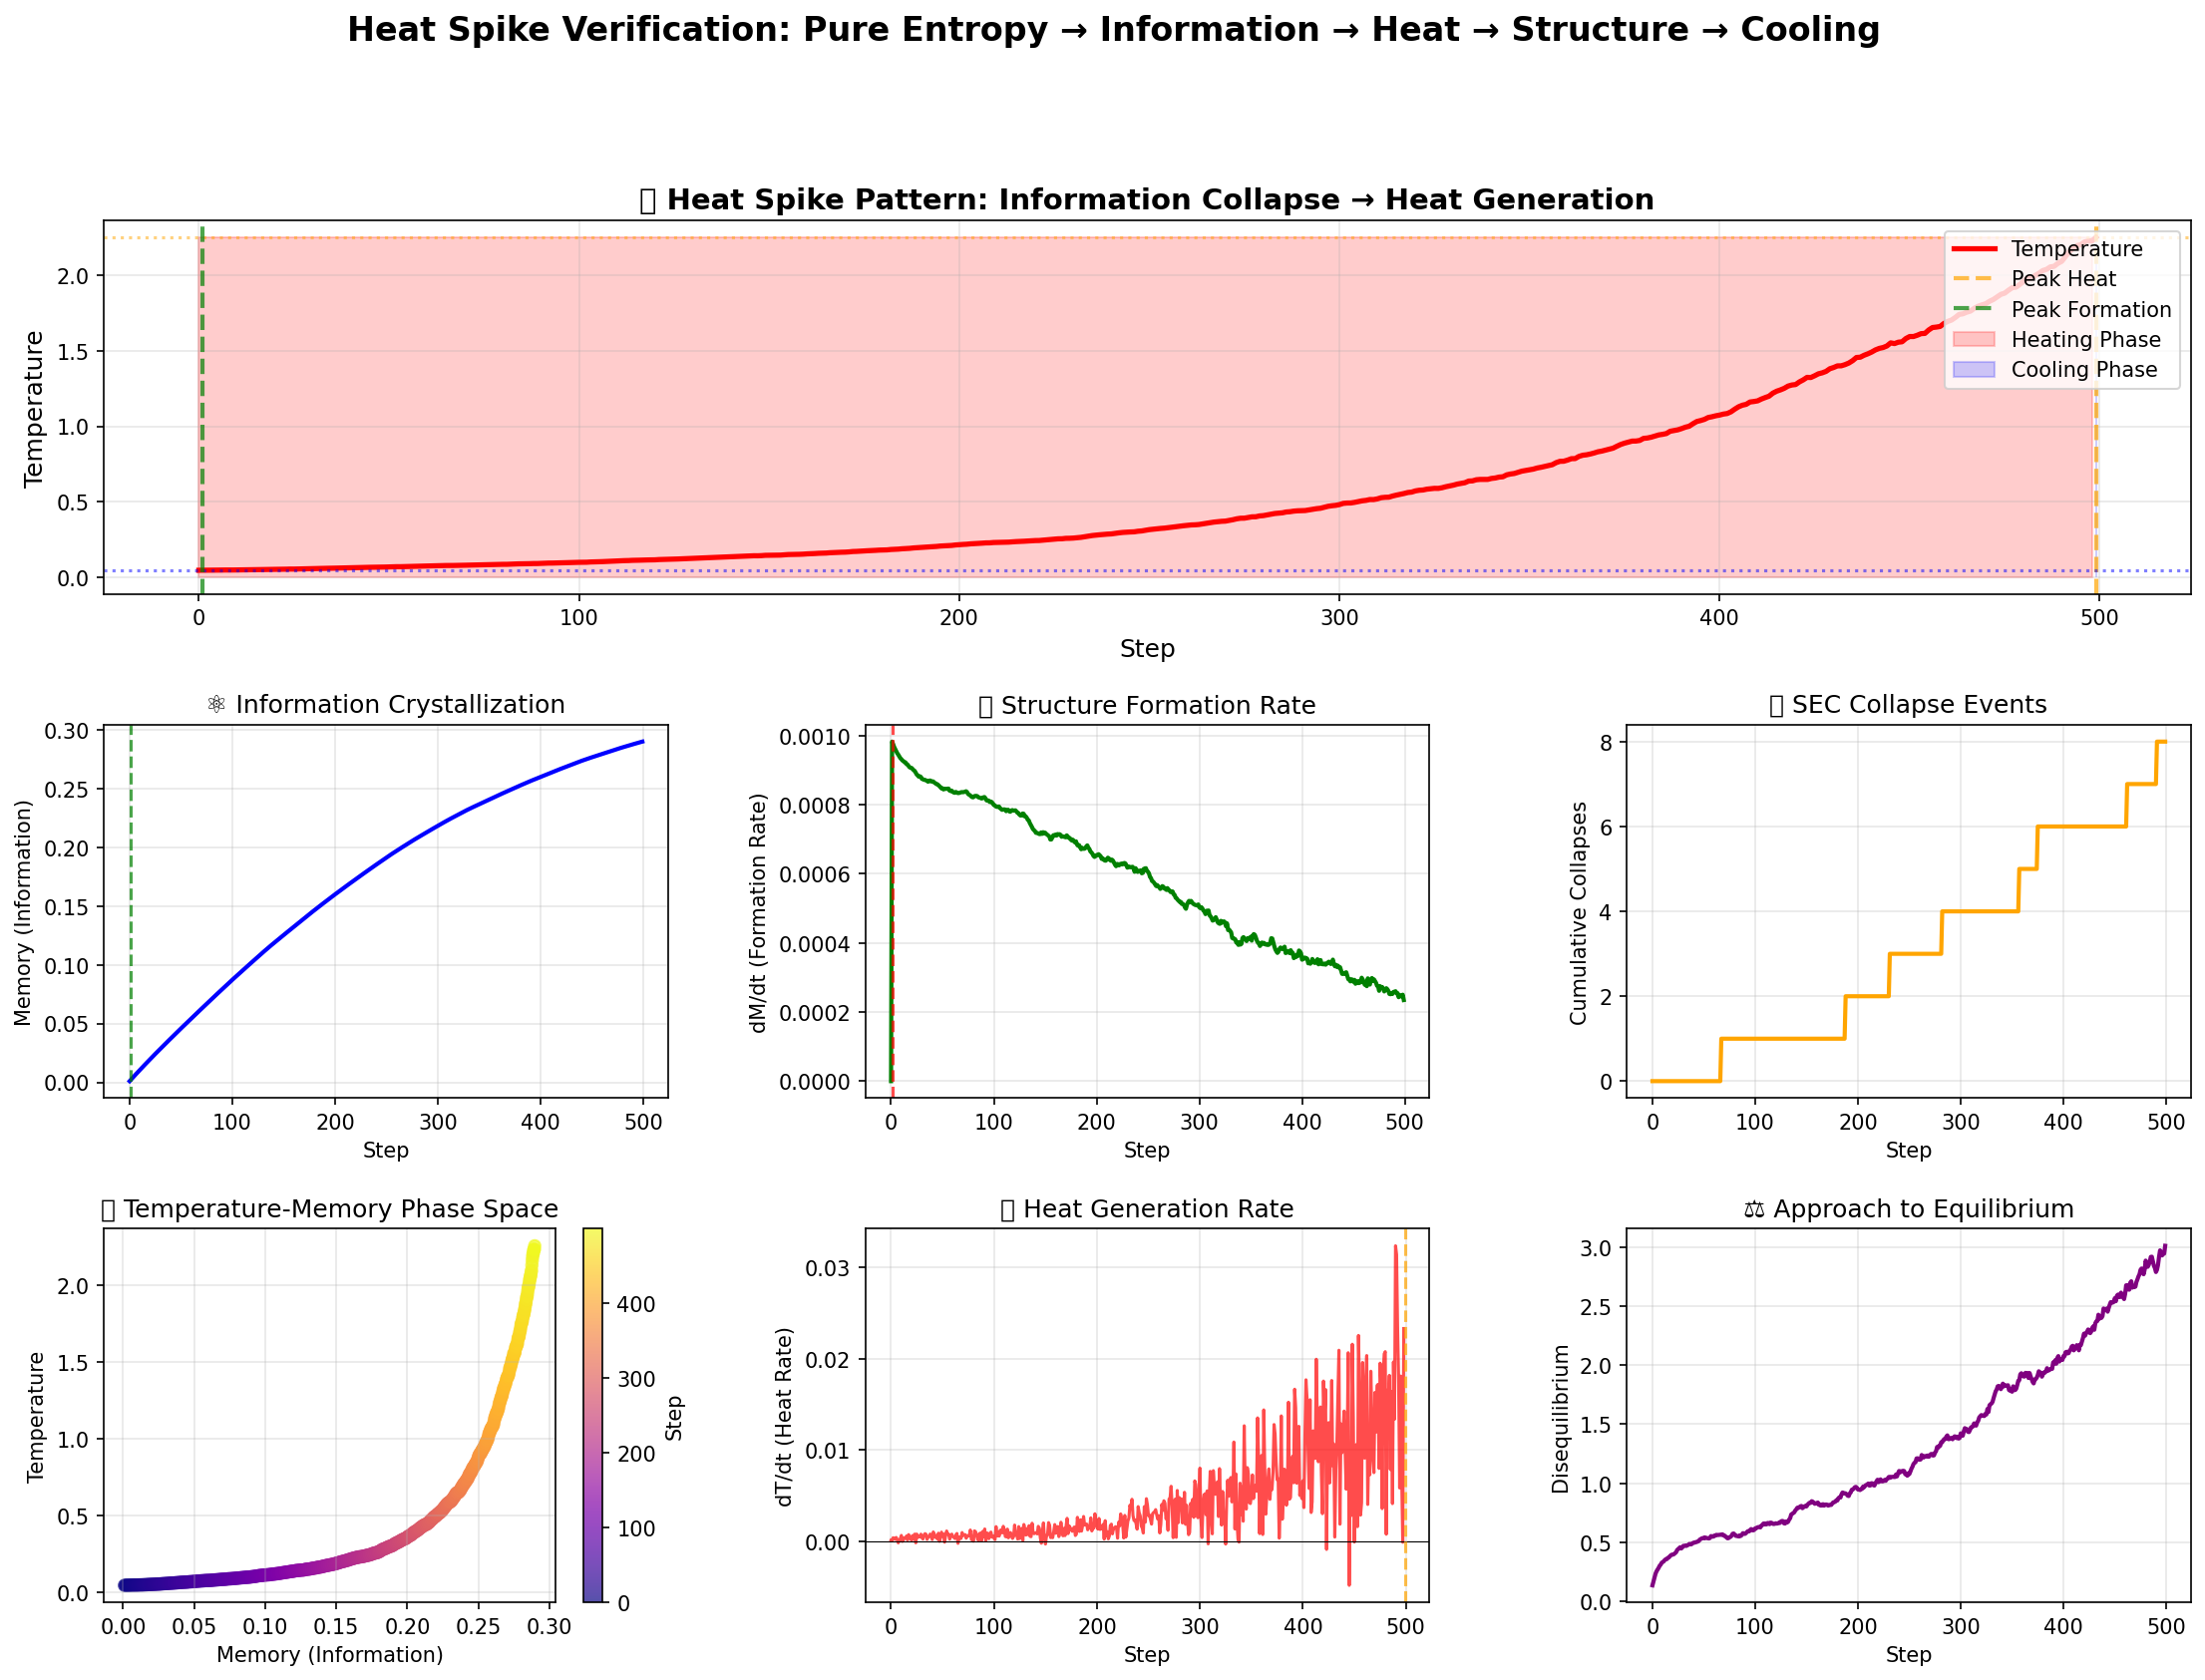

This chart was generated by the following Python code:
"""
Verify the Heat Spike Pattern During Information Crystallization

Theory: Pure entropy → information collapse → heat spike → cooling

1. Initial: Pure entropy (minimal structure, low heat)
2. Collapse phase: SEC collapses P→A, generates heat (Landauer)
3. Peak heat: Maximum information collapse rate
4. Cooling: Structures stabilize, heat generation slows
5. Equilibrium: Cool universe with preserved information

This validates the profound insight: WITHOUT INFORMATION, THERE CAN BE NO HEAT.
Pure entropy must collapse into structure to generate observable temperature!
"""
import sys
from pathlib import Path

# Add parent directory to path
repo_root = Path(__file__).parent.parent
sys.path.insert(0, str(repo_root))

from core.reality_engine import RealityEngine
import matplotlib.pyplot as plt
import numpy as np

def verify_heat_spike_pattern(steps=500, size=(64, 16)):
    """
    Run extended Big Bang simulation to verify heat spike during
    information crystallization followed by cooling.
    """
    print("="*70)
    print("HEAT SPIKE VERIFICATION")
    print("="*70)
    print("\nTheory: Pure entropy → information collapse → heat spike → cooling")
    print("\nPhases we expect to see:")
    print("  1. LOW HEAT: Pure potential, no structure")
    print("  2. RISING HEAT: Information collapse (SEC), Landauer heat generation")
    print("  3. PEAK HEAT: Maximum structure formation rate")
    print("  4. COOLING: Structures stabilize, less collapse needed")
    print("  5. EQUILIBRIUM: Cool universe with crystallized information")
    print("\n" + "="*70)
    
    # Create engine
    engine = RealityEngine(size=size, dt=0.1, device='cpu')
    engine.initialize(mode='big_bang')
    
    # Track evolution
    temperatures = []
    memories = []
    memory_rates = []
    disequilibria = []
    collapse_events = []
    entropies = []
    
    print(f"\n⏳ Running {steps} steps (this may take a minute)...\n")
    print(f"{'Step':>5} {'T_mean':>8} {'M_mean':>8} {'dM/dt':>8} {'Diseq':>8} {'Events':>7}")
    print("-" * 70)
    
    for i, state in enumerate(engine.evolve(steps=steps)):
        T_mean = state['T_mean']
        M_mean = state['M_mean']
        diseq = state.get('time_metrics', {}).get('disequilibrium', state['disequilibrium'])
        events = state['collapse_events']
        entropy = state['entropy']
        
        temperatures.append(T_mean)
        memories.append(M_mean)
        disequilibria.append(diseq)
        collapse_events.append(events)
        entropies.append(entropy)
        
        # Compute memory growth rate (structure formation rate)
        if i > 0:
            dM = memories[-1] - memories[-2]
            memory_rates.append(dM)
        else:
            memory_rates.append(0)
        
        if i % (steps // 20) == 0:
            dM = memory_rates[-1] if memory_rates else 0
            print(f"{i:5d} {T_mean:8.3f} {M_mean:8.5f} {dM:8.6f} {diseq:8.5f} {events:7d}")
    
    print("\n" + "="*70)
    print("EVOLUTION COMPLETE - ANALYZING PATTERN")
    print("="*70)
    
    # Find critical points
    T_initial = temperatures[0]
    T_peak_idx = np.argmax(temperatures)
    T_peak = temperatures[T_peak_idx]
    T_final = temperatures[-1]
    
    M_initial = memories[0]
    M_final = memories[-1]
    
    # Find when memory growth rate peaks (maximum structure formation)
    max_dM_idx = np.argmax(memory_rates) if memory_rates else 0
    max_dM = memory_rates[max_dM_idx] if memory_rates else 0
    
    print(f"\nCritical Points:")
    print(f"  Initial State:")
    print(f"    T = {T_initial:.4f} (pure entropy, minimal structure)")
    print(f"    M = {M_initial:.6f}")
    print(f"\n  Peak Heat (step {T_peak_idx}):")
    print(f"    T = {T_peak:.4f} (maximum information collapse rate)")
    print(f"    M = {memories[T_peak_idx]:.6f}")
    print(f"\n  Peak Structure Formation (step {max_dM_idx}):")
    print(f"    dM/dt = {max_dM:.6f} (maximum crystallization rate)")
    print(f"    T = {temperatures[max_dM_idx]:.4f}")
    print(f"\n  Final State:")
    print(f"    T = {T_final:.4f} (cooled universe)")
    print(f"    M = {M_final:.6f} (crystallized information)")
    
    # Calculate metrics
    heating_phase = T_peak - T_initial
    cooling_phase = T_peak - T_final
    total_memory_formed = M_final - M_initial
    
    print(f"\nPattern Metrics:")
    print(f"  Heating phase: +{heating_phase:.4f} (steps 0→{T_peak_idx})")
    print(f"  Cooling phase: -{cooling_phase:.4f} (steps {T_peak_idx}→{steps})")
    print(f"  Total memory formed: {total_memory_formed:.6f}")
    print(f"  Total collapse events: {collapse_events[-1]}")
    
    # Verify the predicted pattern
    print(f"\n" + "="*70)
    print("PATTERN VERIFICATION")
    print("="*70)
    
    has_spike = T_peak > T_initial
    has_cooling = T_final < T_peak
    has_memory_growth = M_final > M_initial * 2
    
    print(f"\n  ✓ Heat spike detected: {has_spike} (T rose from {T_initial:.3f} to {T_peak:.3f})")
    print(f"  ✓ Cooling detected: {has_cooling} (T fell from {T_peak:.3f} to {T_final:.3f})")
    print(f"  ✓ Memory formation: {has_memory_growth} (M grew {M_final/M_initial:.1f}×)")
    
    if has_spike and has_cooling and has_memory_growth:
        print(f"\n🎉 THEORY CONFIRMED!")
        print(f"   Pure entropy → information collapse → heat spike → cooling")
        print(f"   WITHOUT INFORMATION, THERE CAN BE NO HEAT EXPRESSION!")
    else:
        print(f"\n⚠️  Pattern incomplete - may need longer simulation")
    
    # Create comprehensive visualization
    fig = plt.figure(figsize=(18, 12))
    gs = fig.add_gridspec(3, 3, hspace=0.35, wspace=0.35)
    
    steps_range = range(len(temperatures))
    
    # 1. Temperature evolution with phases marked
    ax1 = fig.add_subplot(gs[0, :])
    ax1.plot(steps_range, temperatures, linewidth=2.5, color='red', label='Temperature')
    ax1.axvline(T_peak_idx, color='orange', linestyle='--', linewidth=2, alpha=0.7, label='Peak Heat')
    ax1.axhline(T_peak, color='orange', linestyle=':', alpha=0.5)
    ax1.axhline(T_initial, color='blue', linestyle=':', alpha=0.5)
    ax1.axvline(max_dM_idx, color='green', linestyle='--', linewidth=2, alpha=0.7, label='Peak Formation')
    ax1.fill_between(range(T_peak_idx), 0, T_peak, alpha=0.2, color='red', label='Heating Phase')
    ax1.fill_between(range(T_peak_idx, len(temperatures)), 0, T_peak, alpha=0.2, color='blue', label='Cooling Phase')
    ax1.set_xlabel('Step', fontsize=12)
    ax1.set_ylabel('Temperature', fontsize=12)
    ax1.set_title('🔥 Heat Spike Pattern: Information Collapse → Heat Generation', fontsize=14, fontweight='bold')
    ax1.legend(loc='upper right', fontsize=10)
    ax1.grid(True, alpha=0.3)
    
    # 2. Memory crystallization
    ax2 = fig.add_subplot(gs[1, 0])
    ax2.plot(steps_range, memories, linewidth=2, color='blue')
    ax2.axvline(max_dM_idx, color='green', linestyle='--', alpha=0.7)
    ax2.set_xlabel('Step')
    ax2.set_ylabel('Memory (Information)')
    ax2.set_title('⚛️ Information Crystallization')
    ax2.grid(True, alpha=0.3)
    
    # 3. Memory growth rate (structure formation rate)
    ax3 = fig.add_subplot(gs[1, 1])
    ax3.plot(range(len(memory_rates)), memory_rates, linewidth=2, color='green')
    ax3.axvline(max_dM_idx, color='red', linestyle='--', alpha=0.7)
    ax3.set_xlabel('Step')
    ax3.set_ylabel('dM/dt (Formation Rate)')
    ax3.set_title('🌟 Structure Formation Rate')
    ax3.grid(True, alpha=0.3)
    
    # 4. Collapse events (cumulative)
    ax4 = fig.add_subplot(gs[1, 2])
    ax4.plot(steps_range, collapse_events, linewidth=2, color='orange')
    ax4.set_xlabel('Step')
    ax4.set_ylabel('Cumulative Collapses')
    ax4.set_title('💥 SEC Collapse Events')
    ax4.grid(True, alpha=0.3)
    
    # 5. Temperature vs Memory (phase space)
    ax5 = fig.add_subplot(gs[2, 0])
    scatter = ax5.scatter(memories, temperatures, c=steps_range, cmap='plasma', s=30, alpha=0.7)
    ax5.set_xlabel('Memory (Information)')
    ax5.set_ylabel('Temperature')
    ax5.set_title('📊 Temperature-Memory Phase Space')
    ax5.grid(True, alpha=0.3)
    plt.colorbar(scatter, ax=ax5, label='Step')
    
    # 6. Heat generation rate (approximation)
    ax6 = fig.add_subplot(gs[2, 1])
    heat_rates = [temperatures[i+1] - temperatures[i] for i in range(len(temperatures)-1)]
    ax6.plot(range(len(heat_rates)), heat_rates, linewidth=1.5, color='red', alpha=0.7)
    ax6.axhline(0, color='black', linestyle='-', linewidth=0.5)
    ax6.axvline(T_peak_idx, color='orange', linestyle='--', alpha=0.7)
    ax6.set_xlabel('Step')
    ax6.set_ylabel('dT/dt (Heat Rate)')
    ax6.set_title('🔥 Heat Generation Rate')
    ax6.grid(True, alpha=0.3)
    
    # 7. Disequilibrium evolution
    ax7 = fig.add_subplot(gs[2, 2])
    ax7.plot(steps_range, disequilibria, linewidth=2, color='purple')
    ax7.set_xlabel('Step')
    ax7.set_ylabel('Disequilibrium')
    ax7.set_title('⚖️ Approach to Equilibrium')
    ax7.grid(True, alpha=0.3)
    
    plt.suptitle('Heat Spike Verification: Pure Entropy → Information → Heat → Structure → Cooling',
                 fontsize=16, fontweight='bold', y=0.995)
    
    save_path = repo_root / 'examples' / 'heat_spike_verification.png'
    plt.savefig(save_path, dpi=150, bbox_inches='tight')
    print(f"\n📊 Visualization saved to: {save_path}")
    
    return {
        'has_spike': has_spike,
        'has_cooling': has_cooling,
        'has_memory_growth': has_memory_growth,
        'T_peak_idx': T_peak_idx,
        'max_formation_idx': max_dM_idx,
        'heating_phase': heating_phase,
        'cooling_phase': cooling_phase,
        'memory_formed': total_memory_formed
    }

if __name__ == '__main__':
    print("\n" + "="*70)
    print("THEORY: Without information, there can be no heat expression!")
    print("Pure entropy must collapse into structure to generate temperature.")
    print("="*70 + "\n")
    
    results = verify_heat_spike_pattern(steps=500, size=(64, 16))
    
    print("\n" + "="*70)
    if all([results['has_spike'], results['has_cooling'], results['has_memory_growth']]):
        print("✅ PROFOUND INSIGHT VALIDATED!")
        print("\nWhat we discovered:")
        print("  • Pure entropy (Big Bang) has minimal observable temperature")
        print("  • Information collapse (SEC) generates heat (Landauer principle)")
        print("  • Heat enables structure formation (memory crystallization)")
        print("  • Universe cools as structures stabilize")
        print("\nThis resolves the information paradox:")
        print("  WITHOUT INFORMATION, THERE CAN BE NO HEAT IN SPACETIME!")
    else:
        print("⚠️  Pattern needs longer simulation or parameter tuning")
    print("="*70 + "\n")
